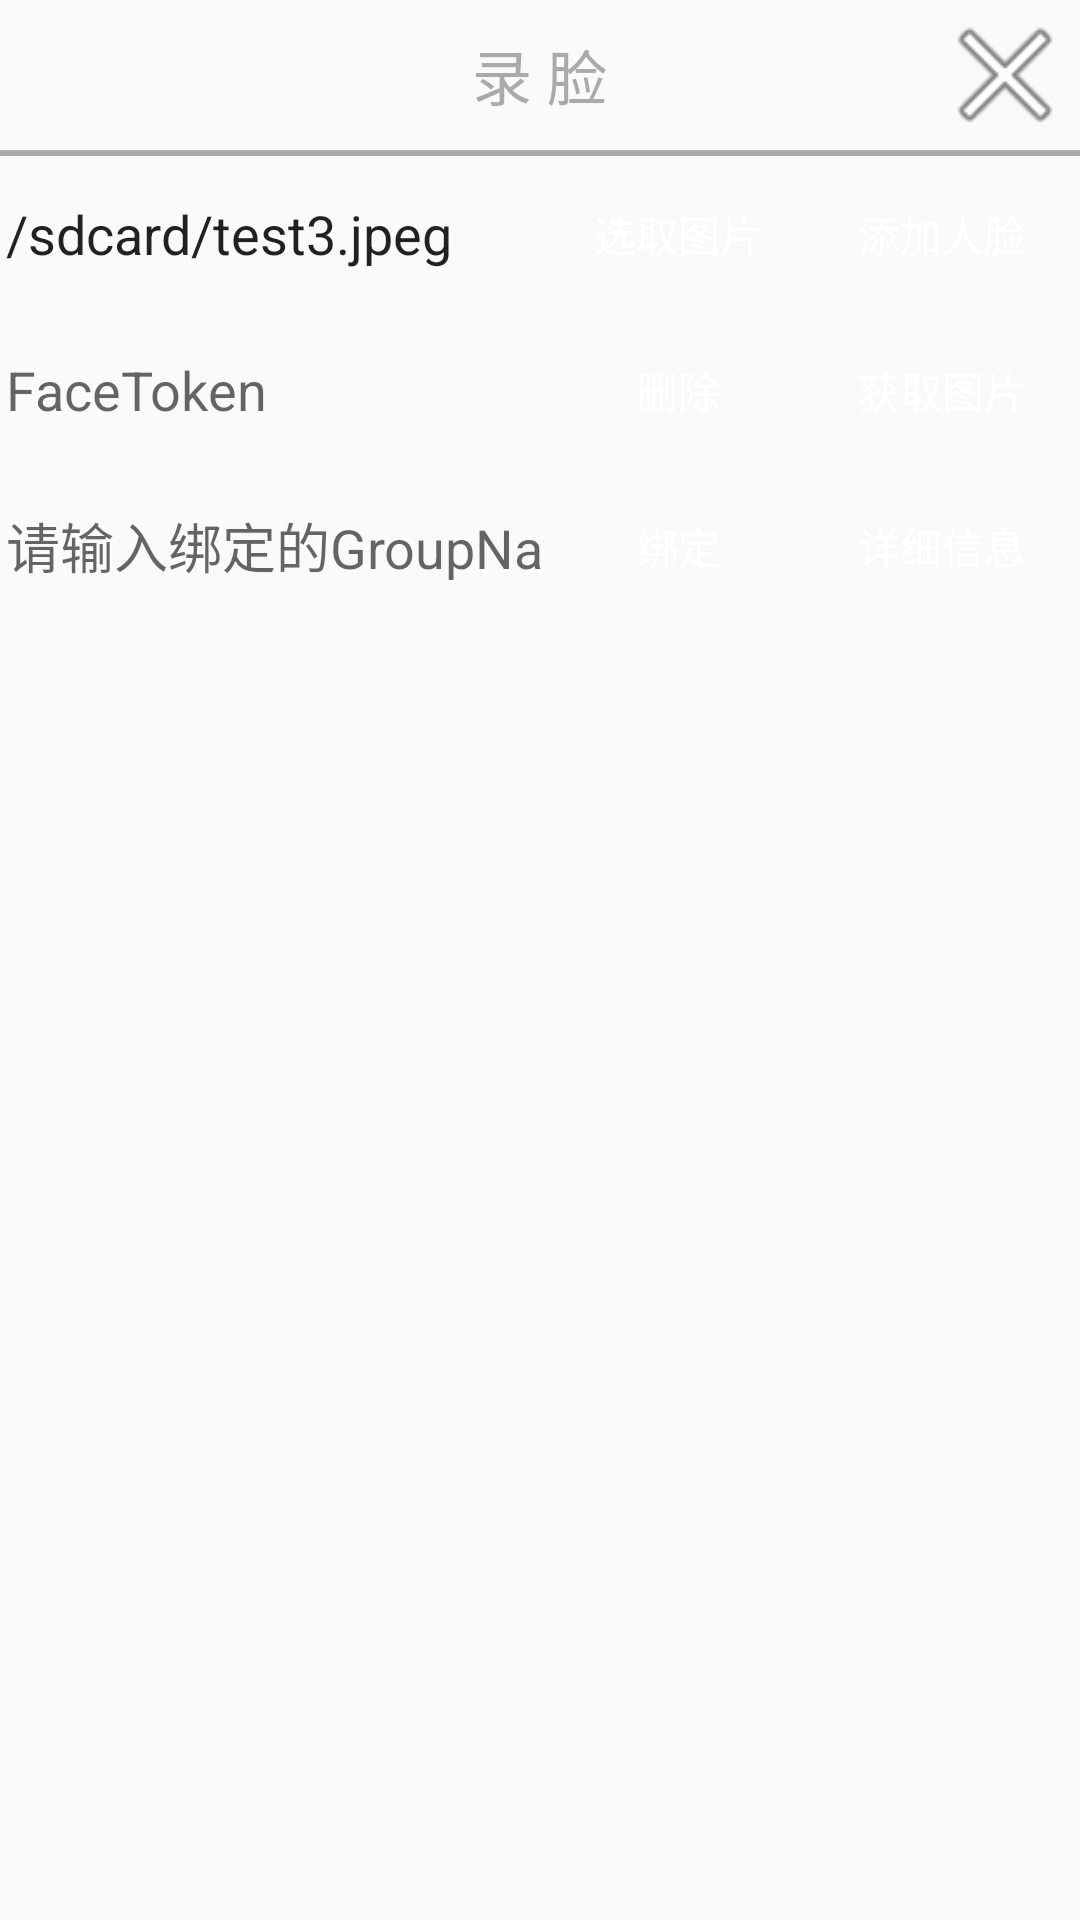

Layout XML and referenced resources for this Android screen:
<!-- AndroidManifest.xml: application theme AppTheme -->
<!-- res/layout/layout_dialog_face_operation.xml -->
<?xml version="1.0" encoding="utf-8"?>
<LinearLayout
    xmlns:android="http://schemas.android.com/apk/res/android"
    android:layout_width="match_parent"
    android:layout_height="wrap_content"
    android:orientation="vertical">

    <RelativeLayout
        android:layout_width="match_parent"
        android:layout_height="wrap_content">

        <TextView
            android:layout_width="wrap_content"
            android:layout_height="wrap_content"
            android:layout_centerInParent="true"
            android:padding="10dp"
            android:text="录 脸"
            android:textColor="@android:color/darker_gray"
            android:textSize="20dp" />

        <ImageView
            android:id="@+id/iv_close"
            android:layout_width="50dp"
            android:clickable="true"
            android:layout_height="50dp"
            android:layout_alignParentRight="true"
            android:src="@android:drawable/ic_menu_close_clear_cancel" />

    </RelativeLayout>

    <View
        android:layout_width="match_parent"
        android:layout_height="2dp"
        android:background="@android:color/darker_gray" />


    <RelativeLayout
        android:layout_width="match_parent"
        android:layout_height="wrap_content"
        android:orientation="horizontal"
        android:padding="2dp">
        <Button
            android:id="@+id/btn_add_face"
            android:layout_width="wrap_content"
            android:layout_height="wrap_content"
            android:layout_alignParentRight="true"
            android:background="@drawable/shape_btn_bg_blue"
            android:text="添加人脸"
            android:textColor="@android:color/white" />

        <Button
            android:id="@+id/btn_choose_picture"
            android:layout_width="wrap_content"
            android:layout_height="wrap_content"
            android:layout_toLeftOf="@id/btn_add_face"
            android:background="@drawable/shape_btn_bg_blue"
            android:text="选取图片"
            android:textColor="@android:color/white" />

        <EditText
            android:id="@+id/et_face_image_path"
            android:layout_width="match_parent"
            android:layout_height="wrap_content"
            android:layout_alignBottom="@id/btn_add_face"
            android:layout_alignTop="@id/btn_add_face"
            android:layout_toLeftOf="@id/btn_choose_picture"
            android:background="@drawable/shape_bg_rect"
            android:focusable="true"
            android:text="/sdcard/test3.jpeg"
            android:hint="添加图片地址" />

    </RelativeLayout>

    <RelativeLayout
        android:layout_width="match_parent"
        android:layout_height="wrap_content"
        android:orientation="horizontal"
        android:padding="2dp">

        <Button
            android:id="@+id/btn_get_face_image"
            android:layout_width="wrap_content"
            android:layout_height="wrap_content"
            android:layout_alignParentRight="true"
            android:background="@drawable/shape_btn_bg_blue"
            android:text="获取图片"
            android:textColor="@android:color/white" />

        <Button
            android:id="@+id/btn_delete_face"
            android:layout_width="wrap_content"
            android:layout_height="wrap_content"
            android:layout_toLeftOf="@id/btn_get_face_image"
            android:background="@drawable/shape_btn_bg_blue"
            android:text="删除"
            android:textColor="@android:color/white" />

        <EditText
            android:id="@+id/et_face_token"
            android:layout_width="match_parent"
            android:layout_height="wrap_content"
            android:layout_alignBottom="@id/btn_delete_face"
            android:layout_alignTop="@id/btn_delete_face"
            android:layout_toLeftOf="@id/btn_delete_face"
            android:background="@drawable/shape_bg_rect"
            android:focusable="true"
            android:hint="FaceToken" />


    </RelativeLayout>

    <RelativeLayout
        android:layout_width="match_parent"
        android:layout_height="wrap_content"
        android:orientation="horizontal"
        android:padding="2dp">

        <Button
            android:id="@+id/btn_get_group_info"
            android:layout_width="wrap_content"
            android:layout_height="wrap_content"
            android:layout_alignParentRight="true"
            android:background="@drawable/shape_btn_bg_blue"
            android:text="详细信息"
            android:textColor="@android:color/white" />

        <Button
            android:id="@+id/btn_bind_group"
            android:layout_width="wrap_content"
            android:layout_height="wrap_content"
            android:layout_toLeftOf="@id/btn_get_group_info"
            android:background="@drawable/shape_btn_bg_blue"
            android:text="绑定"
            android:textColor="@android:color/white" />

        <EditText
            android:id="@+id/et_group_name"
            android:layout_width="match_parent"
            android:layout_height="wrap_content"
            android:layout_alignBottom="@id/btn_bind_group"
            android:layout_alignTop="@id/btn_bind_group"
            android:layout_toLeftOf="@id/btn_bind_group"
            android:background="@drawable/shape_bg_rect"
            android:focusable="true"
            android:singleLine="true"
            android:hint="请输入绑定的GroupName" />

    </RelativeLayout>

    <ListView
        android:id="@+id/lv_group_info"
        android:layout_width="match_parent"
        android:layout_height="300dp"></ListView>


</LinearLayout>
<!-- resources referenced by this layout -->
<resources>
  <style name="AppTheme" parent="Theme.AppCompat.Light.NoActionBar">
          
          <item name="android:windowFullscreen">true</item>
  
      </style>
</resources>
